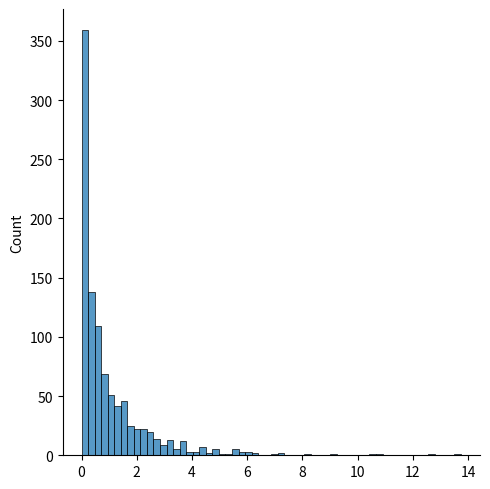

Write Python code to recreate this figure.
from numpy import random
import matplotlib.pyplot as plt
import seaborn as sns

# x= random.chisquare(df=2, size=(2,3))
# print(x)

x= random.chisquare(df=1, size=1000)
sns.displot(x)

plt.show()